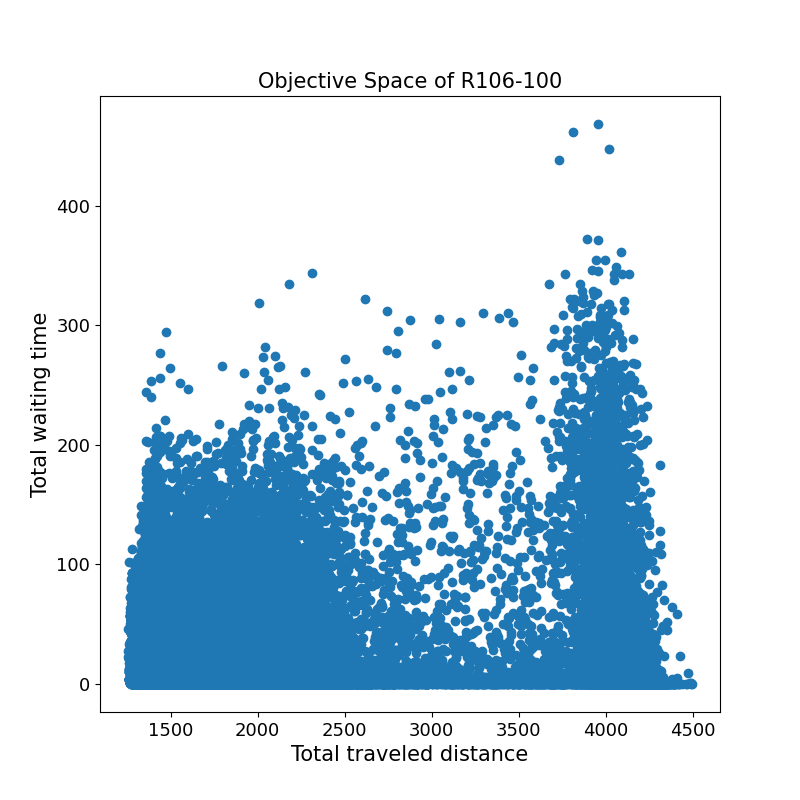

The file beside this chart, header and first rows:
1338.8	0.7	
1386	3.1	
3913	111.6	
1924	110.4	
1321	20.4	
1397	0.0	
1527	12.5	
1478	0.6	
1949	9.8	
1434	0.0	
1325	4.1	
1386	0.6	
1351	0.2	
1317	0.0	
3924	48.7	
1507	172.4	
1795	2.0	
1342	0.5	
1342	0.0	
1306	4.7	
3893	85.8	
1348	3.9	
1427	0.0	
3877	176.4	
1450	9.6	
1416	0.6	
4303	26.0	
1634	0.0	
2184	4.6	
1372	0.0	
2245	0.6	
2005	74.8	
1355	0.6	
2131	7.3	
1395	5.2	
1351	20.6	
1614	43.6	
1628	0.0	
1366	0.0	
1958	0.1	
1365	8.8	
3742	204.2	
1838	8.0	
2060	0.0	
1390	60.3	
1330	3.1	
2065	16.1	
2176	8.1	
1723	1.0	
1948	83.9	
1851	9.6	
1737	0.0	
1341	0.0	
1304	17.0	
1376	0.4	
1348	1.3	
2009	23.1	
1680	10.9	
1396	0.0	
1501	8.7	
1436	1.0	
... 36,835 more rows
